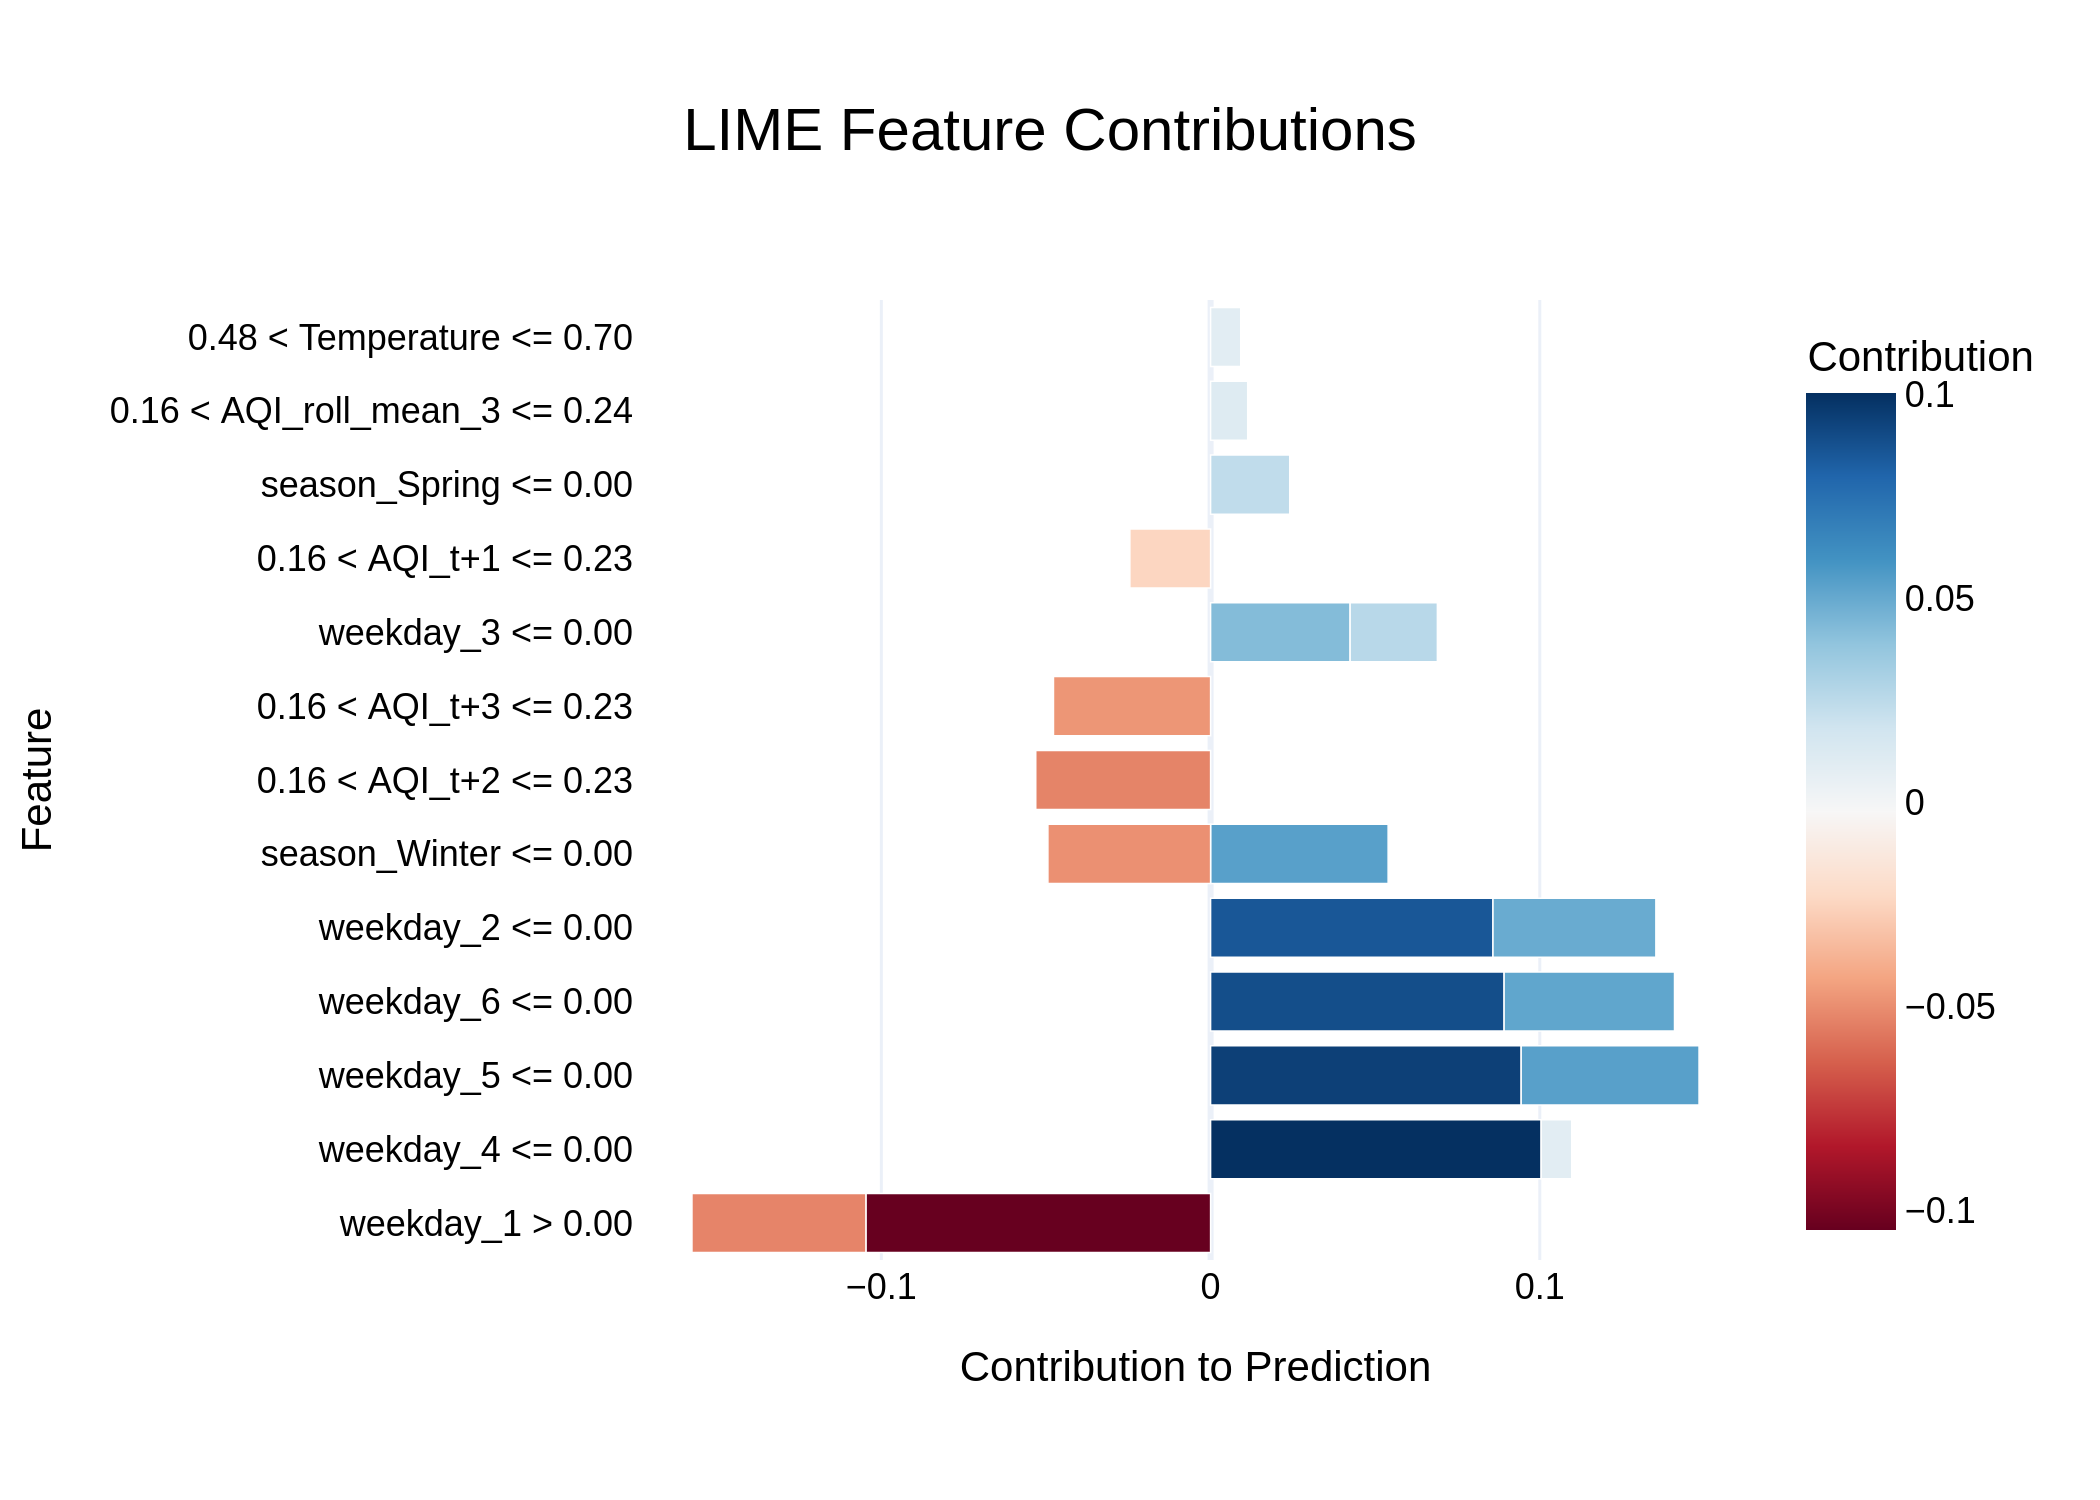

The data file committed next to this chart (first rows):
Feature, Contribution
weekday_1 > 0.00, -0.1047
weekday_4 <= 0.00, 0.1004
weekday_5 <= 0.00, 0.09434
weekday_6 <= 0.00, 0.08916
weekday_2 <= 0.00, 0.08577
weekday_5 <= 0.00, 0.05403
season_Winter <= 0.00, 0.05393
0.16 < AQI_t+2 <= 0.23, -0.0531
weekday_1 > 0.00, -0.05283
weekday_6 <= 0.00, 0.05176
weekday_2 <= 0.00, 0.04949
season_Winter <= 0.00, -0.04941
0.16 < AQI_t+3 <= 0.23, -0.04772
weekday_3 <= 0.00, 0.04238
weekday_3 <= 0.00, 0.02651
0.16 < AQI_t+1 <= 0.23, -0.02451
season_Spring <= 0.00, 0.02404
0.16 < AQI_roll_mean_3 <= 0.24, 0.01128
weekday_4 <= 0.00, 0.009289
0.48 < Temperature <= 0.70, 0.009172
